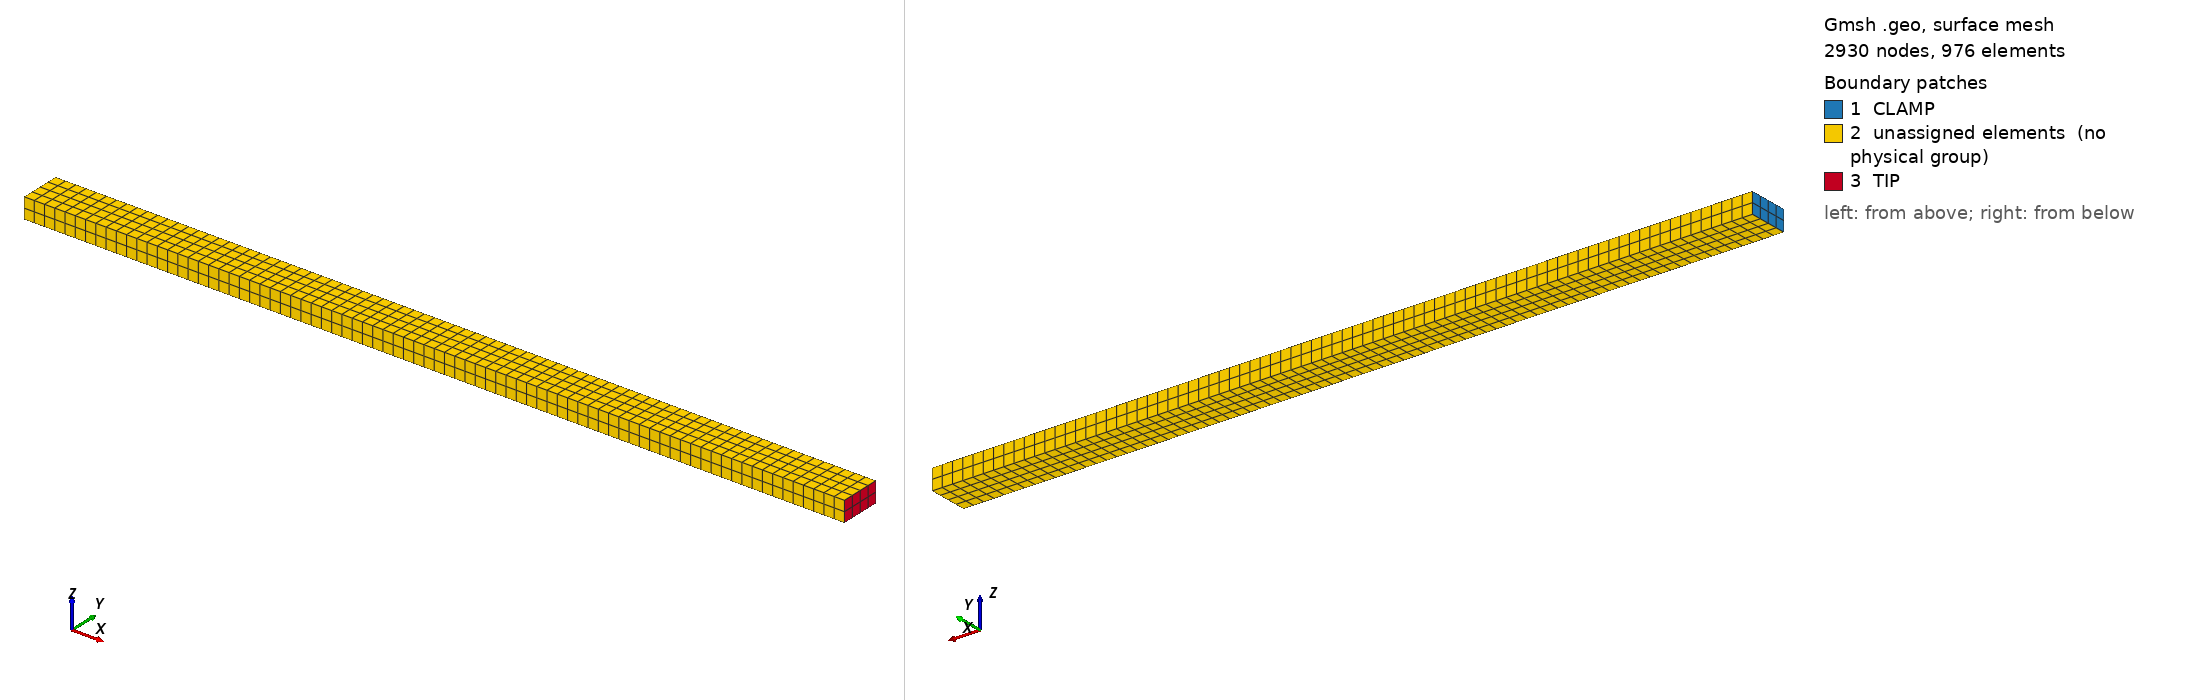

Gmsh geometry script, surface-meshed: 2930 nodes, 976 surface elements. Boundary patches (legend numbers): 1 CLAMP, 2 unassigned elements (no physical group), 3 TIP. Left view from above one corner, right view from below the opposite corner. Legend entries are the model's physical surfaces; 'unassigned elements' are surfaces in no physical group. The drawing asked Gmsh for element sizes between 1% and 20% of the model's largest extent; the script's own settings can give other sizes.

=== mesh.geo (drawn) ===
// modal: 3D cantilever beam, rectangular section, quadratic hexahedra (HEXA20).
// Units: mm. Regenerate with:  gmsh -3 mesh.geo -format med -o mesh.med
// Axis X (length L), width b along Y, depth h along Z.
L = 400;  b = 20;  h = 10;
nx = 80;  ny = 4;  nz = 2;   // 5 mm hexahedra

Point(1) = {0, 0, 0};  Point(2) = {0, b, 0};  Point(3) = {0, b, h};  Point(4) = {0, 0, h};
Line(1) = {1, 2};  Line(2) = {2, 3};  Line(3) = {3, 4};  Line(4) = {4, 1};
Curve Loop(1) = {1, 2, 3, 4};  Plane Surface(1) = {1};
Transfinite Curve {1, 3} = ny + 1;
Transfinite Curve {2, 4} = nz + 1;
Transfinite Surface {1};
Recombine Surface {1};
ext[] = Extrude {L, 0, 0} { Surface{1}; Layers{nx}; Recombine; };
// ext[0] = end face at X = L, ext[1] = volume

Physical Volume("BEAM") = {ext[1]};
Physical Surface("CLAMP") = {1};      // X = 0, all DOF fixed
Physical Surface("TIP") = {ext[0]};   // X = L, free end

Mesh.ElementOrder = 2;
Mesh.SecondOrderIncomplete = 1;       // 20-node serendipity hexahedra
Mesh.SaveAll = 0;
